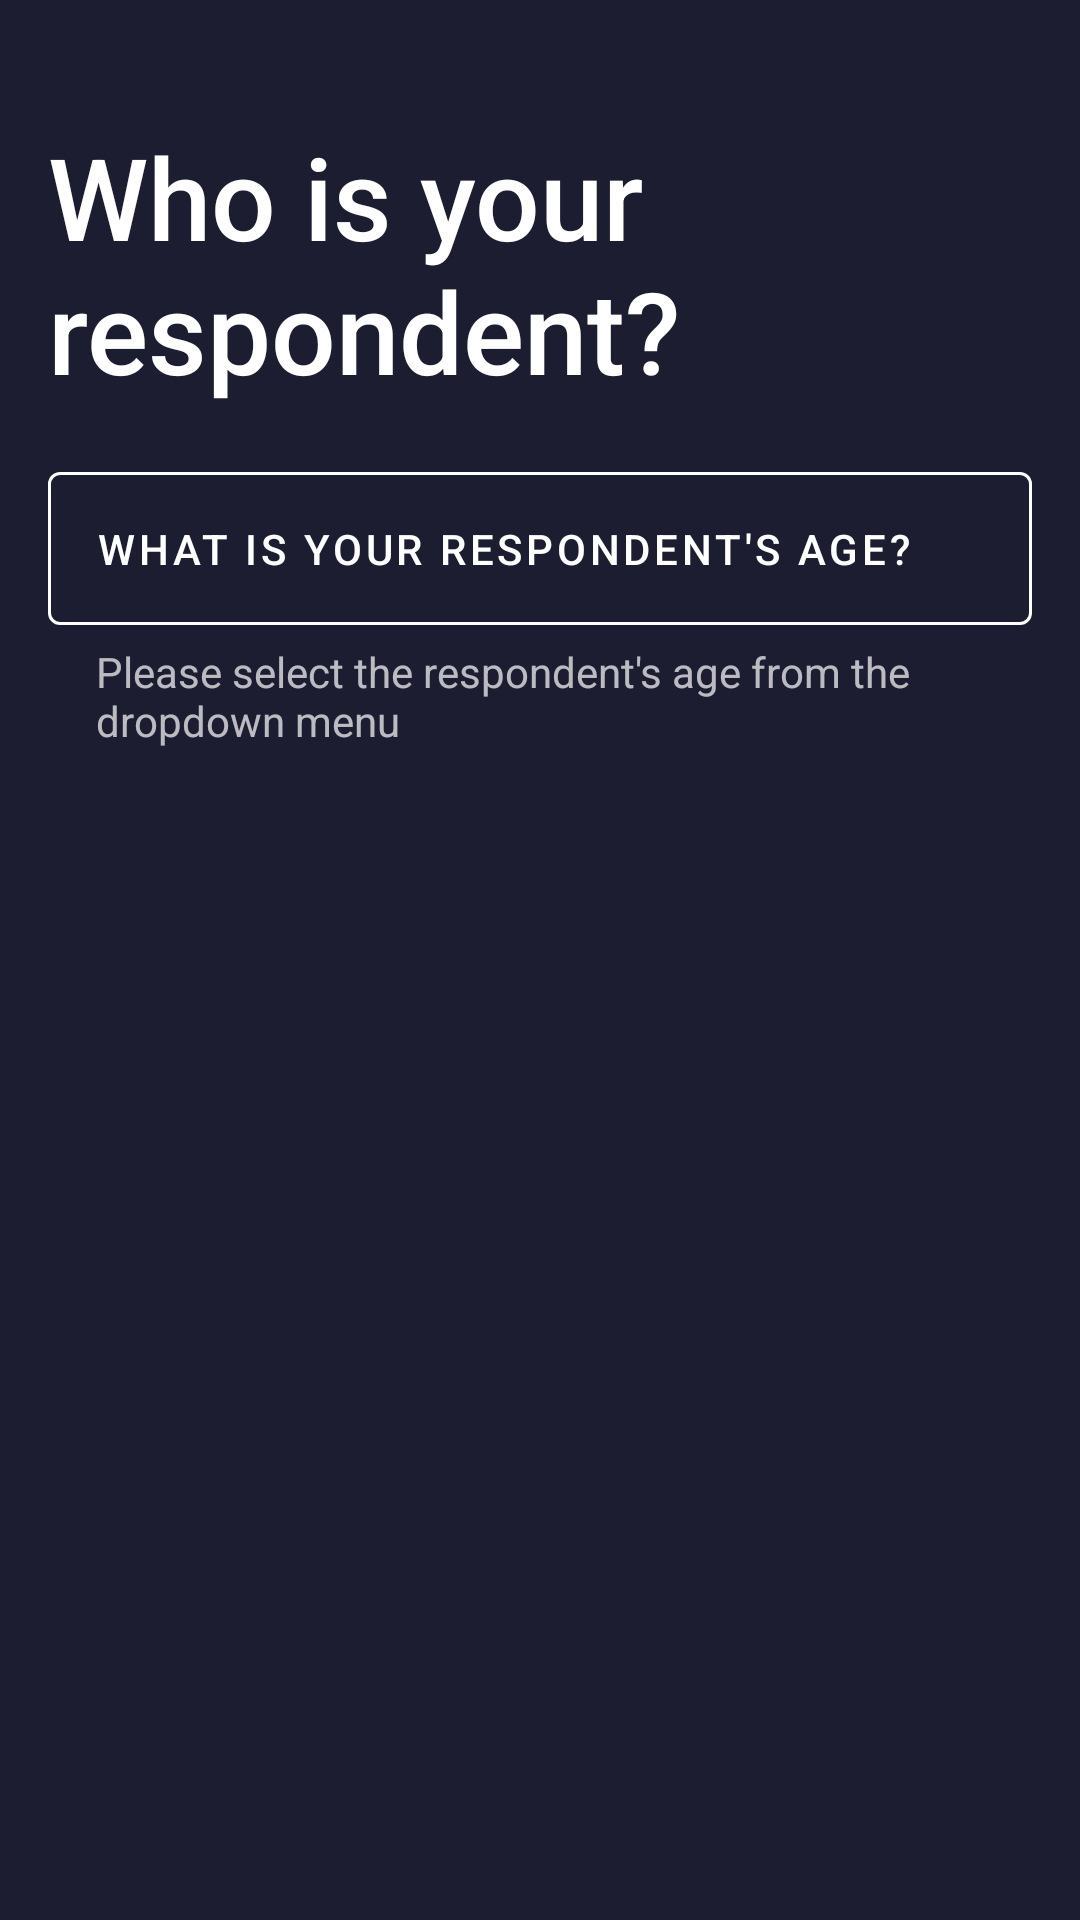

Produce the Android XML layout that renders to this screen, including the resource entries it uses.
<!-- AndroidManifest.xml: application theme AppTheme -->
<!-- res/layout/fragment_consent_respondent_info.xml -->
<?xml version="1.0" encoding="utf-8"?>
<ScrollView
    xmlns:android="http://schemas.android.com/apk/res/android"
    xmlns:app="http://schemas.android.com/apk/res-auto"
    android:layout_width="match_parent"
    android:layout_height="wrap_content"
    android:fillViewport="true">

    <LinearLayout
        android:layout_width="match_parent"
        android:layout_height="wrap_content"
        android:orientation="vertical">

        <LinearLayout
            android:layout_width="match_parent"
            android:layout_height="match_parent"
            android:orientation="vertical"
            android:padding="@dimen/default_padding"
            android:textAlignment="viewStart">

            <TextView
                style="@style/TextTitle"
                android:layout_width="match_parent"
                android:layout_height="wrap_content"
                android:text="@string/consent_respondent_info_heading"
                android:textAlignment="inherit" />

            <Button
                android:id="@+id/btn_age_dropdown"
                style="@style/Widget.MaterialComponents.Button.OutlinedButton"
                android:layout_width="match_parent"
                android:layout_height="wrap_content"
                android:drawableEnd="@drawable/ic_down"
                android:drawableTint="@color/colorAccent"
                android:gravity="center_vertical|start"
                android:padding="@dimen/default_padding"
                android:text="@string/consent_respondent_info_age_question"
                android:textAlignment="inherit"
                android:textColor="@color/white"
                app:strokeColor="@color/white" />

            <TextView
                android:layout_width="wrap_content"
                android:layout_height="wrap_content"
                android:layout_marginStart="@dimen/default_padding"
                android:layout_marginBottom="@dimen/default_padding"
                android:gravity="start"
                android:textAlignment="inherit"
                android:text="@string/consent_respondent_info_age_desc" />

        </LinearLayout>

        <View style="@style/Divider.BottomBar" />

        <LinearLayout
            android:layout_width="match_parent"
            android:layout_height="wrap_content"
            android:background="@color/white"
            android:orientation="vertical"
            android:padding="@dimen/default_padding">

            <LinearLayout
                android:id="@+id/questionHolder"
                android:layout_width="match_parent"
                android:layout_height="wrap_content"
                android:orientation="vertical">
            </LinearLayout>

            <Button
                android:id="@+id/btn_continue"
                style="@style/Button"
                android:text="@string/cont" />

        </LinearLayout>
    </LinearLayout>
</ScrollView>
<!-- resources referenced by this layout -->
<resources>
  <color name="colorAccent">#bb0055</color>
  <color name="white">#ffffff</color>
  <dimen name="default_padding">16dp</dimen>
  <string name="consent_respondent_info_age_desc">Please select the respondent\'s age from the dropdown menu</string>
  <string name="consent_respondent_info_age_question">What is your respondent\'s age?</string>
  <string name="consent_respondent_info_heading">Who is your respondent?</string>
  <string name="cont">Continue</string>
  <style name="Button" parent="Widget.MaterialComponents.Button">
          <item name="android:textColor">@color/white</item>
          <item name="android:textAllCaps">true</item>
          <item name="android:layout_width">match_parent</item>
          <item name="android:layout_height">wrap_content</item>
          <item name="android:paddingTop">@dimen/default_padding</item>
          <item name="android:paddingBottom">@dimen/default_padding</item>
          <item name="android:textSize">18sp</item>
          <item name="android:backgroundTint">@color/button_default</item>
      </style>
  <style name="Divider.BottomBar">
          <item name="android:layout_marginTop">0dp</item>
          <item name="android:layout_marginBottom">0dp</item>
          <item name="android:layout_height">1dp</item>
          <item name="android:background">@color/bottom_bar_divider</item>
      </style>&gt;
  <style name="TextTitle" parent="TextAppearance.AppCompat.Title">
          <item name="android:textSize">38sp</item>
          <item name="android:textColor">@color/white</item>
          <item name="android:layout_marginBottom">@dimen/default_padding</item>
          <item name="android:layout_marginTop">@dimen/large_padding</item>
      </style>
  <color name="bottom_bar_divider">#ebeff2</color>
  <dimen name="large_padding">24dp</dimen>
  <color name="colorPrimary">@color/orange</color>
  <color name="colorPrimaryDark">#333446</color>
  <color name="background_default">#1c1d31</color>
  <style name="Widget.App.Snackbar" parent="Widget.MaterialComponents.Snackbar.FullWidth">
      </style>
  <color name="error_text_color">#FF3B00</color>
  <style name="Widget.ExpandCollapseIndicator" parent="@android:style/Widget">
          <item name="android:contentDescription">@null</item>
          <item name="expandedState">collapsed</item>
          <item name="collapsedContentDescription">@string/expandcollapseindicator_contentdescription_collapsed</item>
          <item name="expandedContentDescription">@string/expandcollapseindicator_contentdescription_expanded</item>
      </style>
  <style name="Widget.ProgressIndicator" parent="@android:style/Widget">
          <item name="android:orientation">horizontal</item>
          <item name="android:gravity">center_vertical</item>
      </style>
  <style name="Widget.LinearProgressIndicator" parent="Widget.MaterialComponents.LinearProgressIndicator">
          <item name="trackThickness">@dimen/small_padding</item>
          <item name="trackColor">@color/colorAccentDimmed</item>
          <item name="indicatorColor">@color/colorAccent</item>
      </style>
  <color name="orange">#ff9d00</color>
  <string name="expandcollapseindicator_contentdescription_collapsed">Collapsed</string>
  <string name="expandcollapseindicator_contentdescription_expanded">Expanded</string>
  <dimen name="small_padding">8dp</dimen>
  <color name="colorAccentDimmed">#EAB2CC</color>
</resources>
